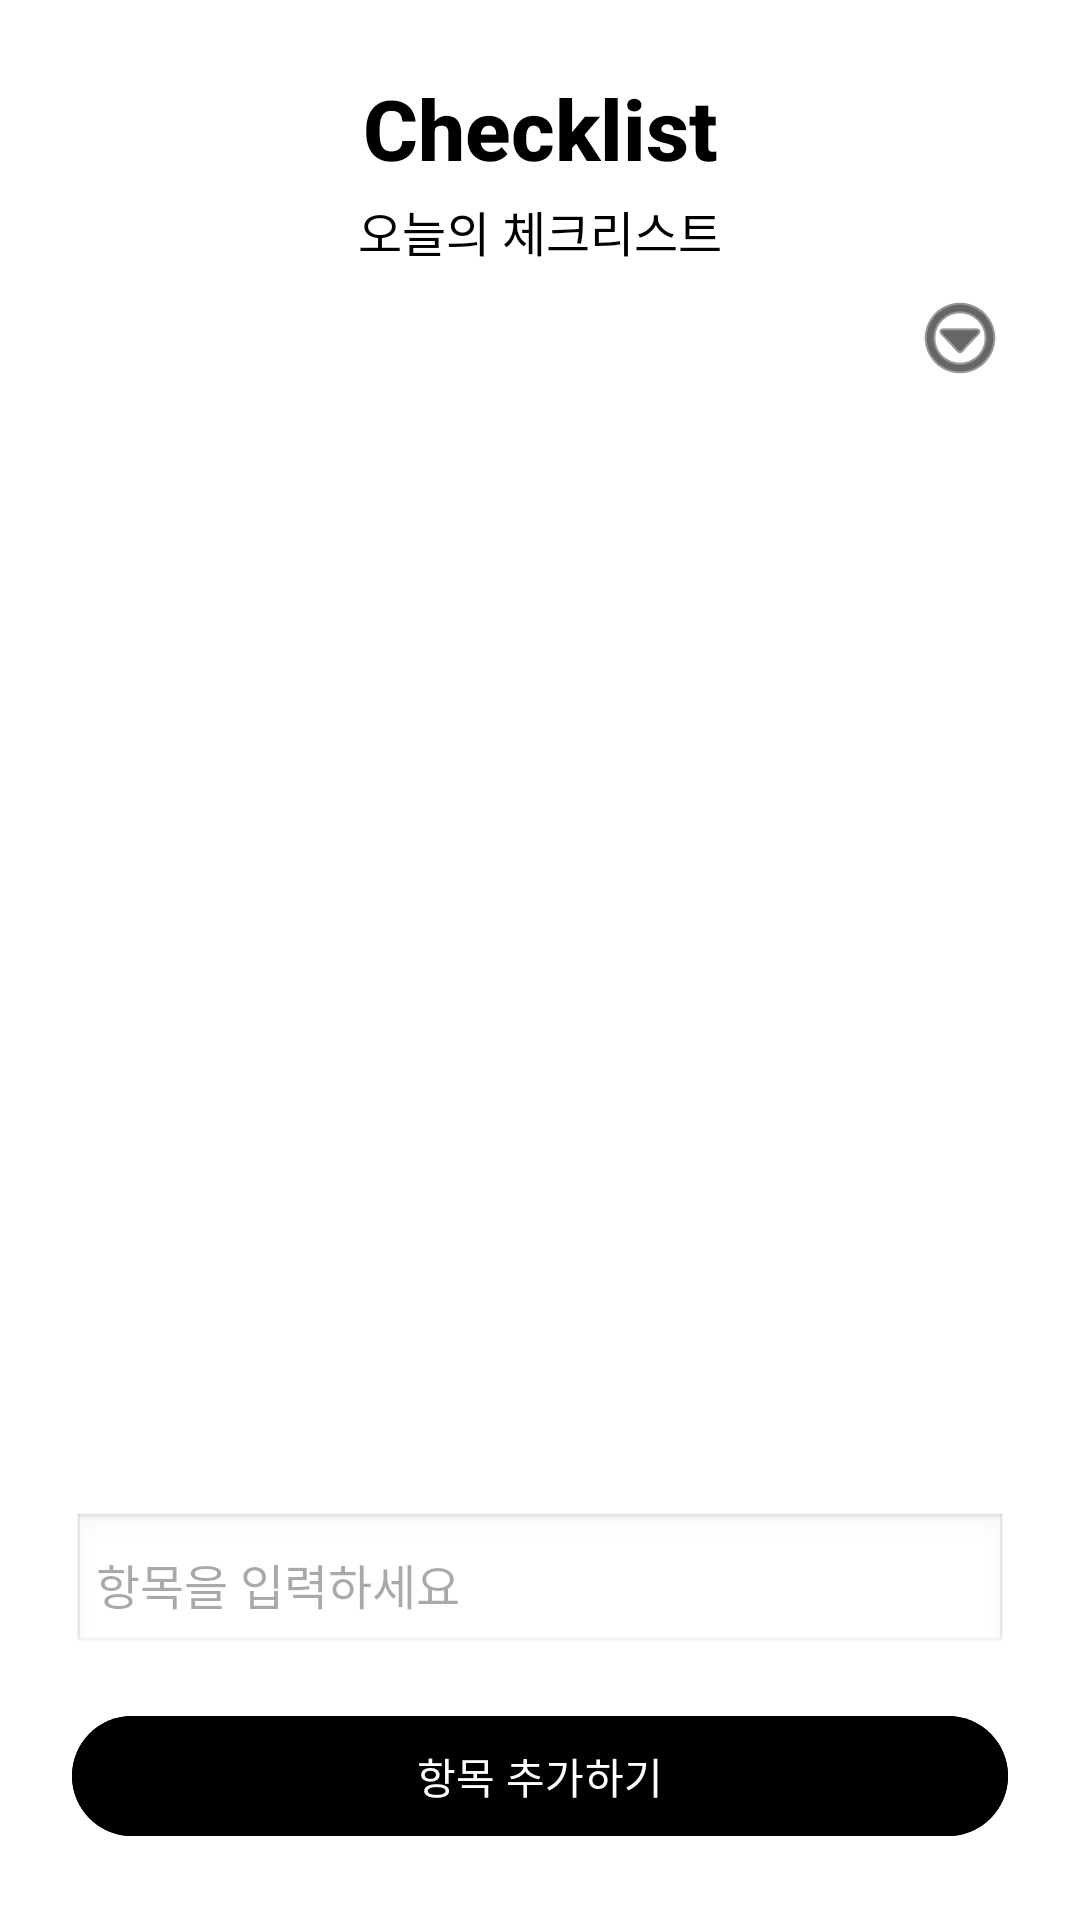

The Android layout XML behind this screen, and the referenced resources:
<!-- AndroidManifest.xml: application theme Theme.Refrigeratormanager -->
<!-- res/layout/fragment_checklist.xml -->
<?xml version="1.0" encoding="utf-8"?>
<LinearLayout xmlns:android="http://schemas.android.com/apk/res/android"
    xmlns:app="http://schemas.android.com/apk/res-auto"
    android:id="@+id/rootLayout"
    android:layout_width="match_parent"
    android:layout_height="match_parent"
    android:orientation="vertical"
    android:padding="24dp"
    android:background="#FFFFFF">

    <androidx.constraintlayout.widget.ConstraintLayout
        android:layout_width="match_parent"
        android:layout_height="wrap_content">

        
        <ImageButton
            android:id="@+id/btnBack"
            android:layout_width="wrap_content"
            android:layout_height="wrap_content"
            android:background="?attr/selectableItemBackgroundBorderless"
            android:src="@drawable/btn_back"
            android:contentDescription="뒤로 가기"
            android:tint="#000000"
            app:layout_constraintStart_toStartOf="parent"
            app:layout_constraintTop_toTopOf="parent"
            app:layout_constraintBottom_toBottomOf="parent" />

        
        <TextView
            android:id="@+id/titleChecklist"
            android:layout_width="wrap_content"
            android:layout_height="wrap_content"
            android:text="Checklist"
            android:textSize="28sp"
            android:textColor="#000000"
            android:textStyle="bold"
            android:fontFamily="sans-serif-medium"
            app:layout_constraintTop_toTopOf="parent"
            app:layout_constraintBottom_toBottomOf="parent"
            app:layout_constraintStart_toStartOf="parent"
            app:layout_constraintEnd_toEndOf="parent" />

    </androidx.constraintlayout.widget.ConstraintLayout>

    
    <TextView
        android:id="@+id/subTitleChecklist"
        android:layout_width="wrap_content"
        android:layout_height="wrap_content"
        android:text="오늘의 체크리스트"
        android:textSize="16sp"
        android:textColor="#000000"
        android:layout_marginTop="4dp"
        android:layout_gravity="center_horizontal" />
    
    <ImageButton
        android:id="@+id/btnOption"
        android:layout_width="wrap_content"
        android:layout_height="wrap_content"
        android:layout_gravity="end"
        android:background="?attr/selectableItemBackgroundBorderless"
        android:src="@android:drawable/ic_menu_more"
        android:contentDescription="옵션"
        android:tint="#000000"
        android:layout_marginTop="8dp"/>

    
    <ScrollView
        android:layout_width="match_parent"
        android:layout_height="0dp"
        android:layout_weight="1"
        android:layout_marginTop="16dp">

        <LinearLayout
            android:id="@+id/checklistContainer"
            android:layout_width="match_parent"
            android:layout_height="wrap_content"
            android:orientation="vertical" />
    </ScrollView>

    
    <EditText
        android:id="@+id/editChecklist"
        android:layout_width="match_parent"
        android:layout_height="wrap_content"
        android:hint="항목을 입력하세요"
        android:textSize="16sp"
        android:padding="8dp"
        android:layout_marginTop="16dp"
        android:layout_marginBottom="8dp"
        android:background="@android:drawable/edit_text" />

    
    <Button
        android:id="@+id/btnAddItem"
        android:layout_width="match_parent"
        android:layout_height="wrap_content"
        android:text="항목 추가하기"
        android:textAllCaps="false"
        android:textColor="#FFFFFF"
        android:backgroundTint="#000000"
        android:layout_marginTop="8dp" />


</LinearLayout>
<!-- resources referenced by this layout -->
<resources>
  <style name="Theme.Refrigeratormanager" parent="Base.Theme.Refrigeratormanager" />
  <style name="Base.Theme.Refrigeratormanager" parent="Theme.Material3.DayNight.NoActionBar">
          
          <item name="android:statusBarColor">#FFFFFF</item>
      </style>
</resources>
